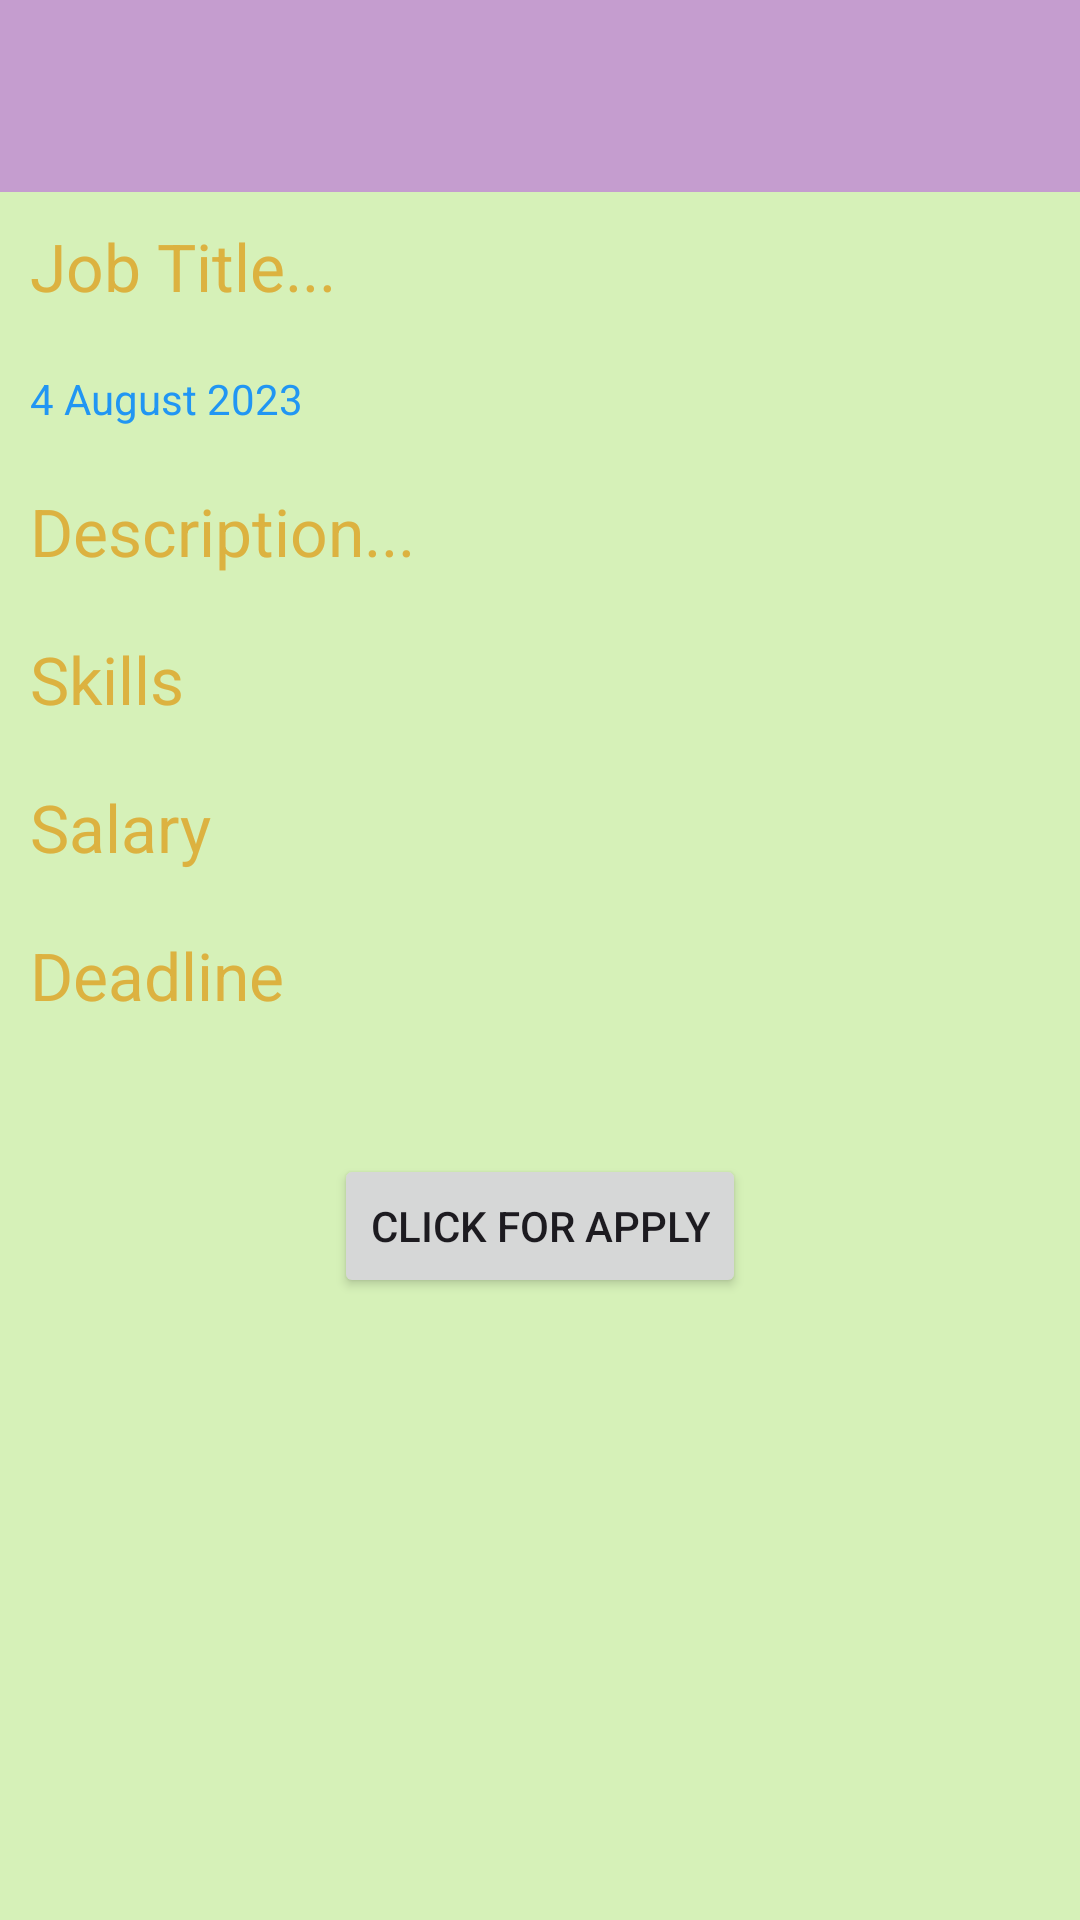

Reconstruct the res/layout file that produces this screen, plus the resources it refers to.
<!-- AndroidManifest.xml: application theme Theme.CampusJobManagement -->
<!-- res/layout/activity_job_details.xml -->
<?xml version="1.0" encoding="utf-8"?>
<LinearLayout xmlns:android="http://schemas.android.com/apk/res/android"
    xmlns:app="http://schemas.android.com/apk/res-auto"
    xmlns:tools="http://schemas.android.com/tools"
    android:layout_width="match_parent"
    android:orientation="vertical"
    android:layout_height="match_parent"
    tools:context=".JobDetailsActivity"
    android:background="#D6F1B8">

    <include layout="@layout/toolbar"
        android:id="@+id/toolbar_job_details"
    />

    <TextView
        android:layout_width="match_parent"
        android:layout_height="wrap_content"
        android:layout_margin="5dp"
        android:padding="5dp"
        android:textAppearance="?android:textAppearanceLarge"
        android:textColor="@color/white"
        android:text="Job Title..."
        android:id="@+id/job_details_title"
        />

    <TextView
        android:layout_width="match_parent"
        android:layout_height="wrap_content"
        android:layout_margin="5dp"
        android:padding="5dp"
        android:text="4 August 2023"

        android:textAppearance="?android:textAppearanceSmall"
        android:textColor="#2196F3"
        android:id="@+id/job_details_date"
        />

    <TextView
        android:layout_width="match_parent"
        android:layout_height="wrap_content"
        android:layout_margin="5dp"
        android:padding="5dp"
        android:text="Description..."
        android:textAppearance="?android:textAppearanceLarge"
        android:textColor="@color/white"
        android:id="@+id/job_details_description"
        />

    <TextView
        android:layout_width="match_parent"
        android:layout_height="wrap_content"
        android:layout_margin="5dp"
        android:padding="5dp"
        android:text="Skills"
        android:textAppearance="?android:textAppearanceLarge"
        android:textColor="@color/white"
        android:id="@+id/job_detail_skills"
        />

    <TextView
        android:layout_width="match_parent"
        android:layout_height="wrap_content"
        android:layout_margin="5dp"
        android:padding="5dp"
        android:text="Salary"
        android:textAppearance="?android:textAppearanceLarge"
        android:textColor="@color/white"
        android:id="@+id/job_detail_salary"


        />

    <TextView
        android:layout_width="match_parent"
        android:layout_height="wrap_content"
        android:layout_margin="5dp"
        android:padding="5dp"
        android:text="Deadline"
        android:textAppearance="?android:textAppearanceLarge"
        android:textColor="@color/white"
        android:id="@+id/job_detail_deadline"


        />

    <Button
        android:layout_width="wrap_content"
        android:layout_height="wrap_content"
        android:layout_gravity="center"
        android:layout_marginTop="20dp"
        android:layout_margin="35dp"
        android:text="Click for Apply"
        android:id="@+id/btn_apply"

        />






</LinearLayout>
<!-- res/layout/toolbar.xml (included above) -->
<?xml version="1.0" encoding="utf-8"?>
<androidx.appcompat.widget.Toolbar xmlns:android="http://schemas.android.com/apk/res/android"
    android:layout_width="match_parent"
    xmlns:app="http://schemas.android.com/apk/res-auto"
    android:background="#9EBB6BDD"
    android:theme="@style/Base.Theme.CampusJobManagement"
    app:popupTheme="@style/Base.Theme.CampusJobManagement"
    android:layout_height="wrap_content">



</androidx.appcompat.widget.Toolbar>
<!-- resources referenced by this layout -->
<resources>
  <color name="white">#F2DCAE39</color>
  <style name="Base.Theme.CampusJobManagement" parent="Theme.Material3.DayNight.NoActionBar">
          
          
      </style>
  <style name="Theme.CampusJobManagement" parent="Base.Theme.CampusJobManagement" />
</resources>
